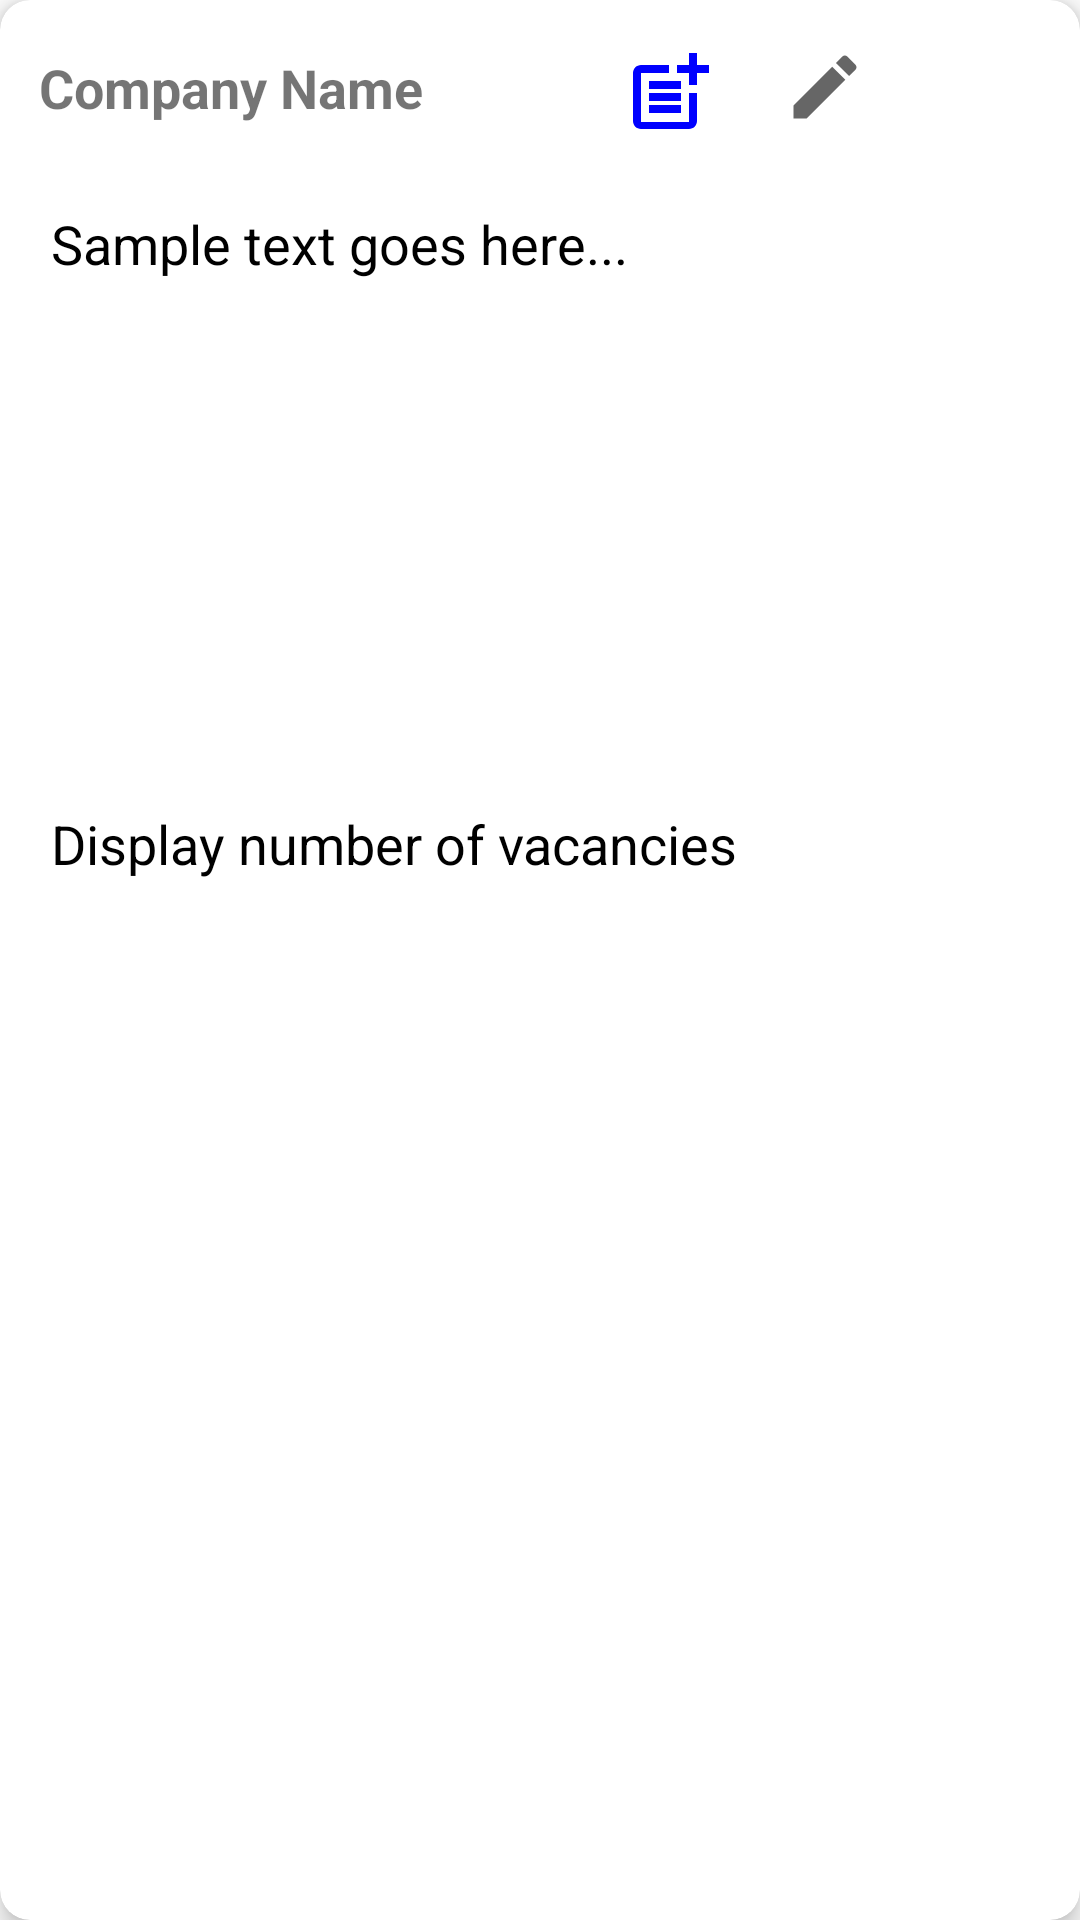

Reconstruct the res/layout file that produces this screen, plus the resources it refers to.
<!-- AndroidManifest.xml: application theme Theme.SmartCity -->
<!-- res/layout/jobseeker_card.xml -->
<?xml version="1.0" encoding="utf-8"?>
<androidx.cardview.widget.CardView xmlns:android="http://schemas.android.com/apk/res/android"
    android:layout_width="match_parent"
    android:layout_height="wrap_content"
    xmlns:app="http://schemas.android.com/apk/res-auto"
    android:layout_marginHorizontal="32dp"
    android:layout_marginVertical="16dp"
    app:cardElevation="5dp"
    app:cardCornerRadius="10dp">

    <LinearLayout
        android:layout_width="match_parent"
        android:layout_height="wrap_content"
        android:orientation="vertical"
        android:layout_margin="5dp">

        <RelativeLayout
            android:layout_width="match_parent"
            android:layout_height="wrap_content">

            <TextView
                android:id="@+id/jobseekerNameText"
                android:layout_width="wrap_content"
                android:layout_height="wrap_content"
                android:text="Company Name"
                android:paddingStart="8dp"
                android:paddingTop="12dp"
                android:textSize="18sp"
                android:textStyle="bold" />

            <Button
                android:id="@+id/jobseekerEdit"
                android:layout_width="50dp"
                android:layout_height="wrap_content"
                android:layout_toStartOf="@+id/jobseekerDelete"
                android:background="@android:color/transparent"
                android:drawableEnd="@drawable/ic_baseline_edit" />


            <Button
                android:id="@+id/jobseekerDelete"
                android:layout_width="50dp"
                android:layout_height="wrap_content"
                android:layout_alignParentEnd="true"
                android:background="@android:color/transparent"
                android:drawableEnd="@drawable/ic_baseline_delete" />


            <Button
                android:id="@+id/jobseekerApply"
                android:layout_width="50dp"
                android:layout_height="wrap_content"
                android:layout_toStartOf="@+id/jobseekerEdit"
                android:background="@android:color/transparent"
                android:drawableEnd="@drawable/ic_apply" />
        </RelativeLayout>

        <RelativeLayout
            android:layout_width="match_parent"
            android:layout_height="200dp">

            <TextView
                android:id="@+id/jobseekerDescription"
                android:layout_width="match_parent"
                android:layout_height="match_parent"
                android:padding="12dp"
                android:text="Sample text goes here..."
                android:inputType="textMultiLine"
                android:ellipsize="end"
                android:maxLines="9"
                android:drawablePadding="15dp"
                android:textSize="18sp"
                android:textColor="@color/black"/>
        </RelativeLayout>

        <RelativeLayout
            android:layout_width="match_parent"
            android:layout_height="50dp">

            <TextView
                android:id="@+id/NumberOfvacancies"
                android:layout_width="match_parent"
                android:layout_height="match_parent"
                android:padding="12dp"
                android:text="Display number of vacancies"
                android:ellipsize="end"
                android:maxLines="1"
                android:drawablePadding="15dp"
                android:textSize="18sp"
                android:textColor="@color/black"/>
        </RelativeLayout>
    </LinearLayout>

</androidx.cardview.widget.CardView>
<!-- resources referenced by this layout -->
<resources>
  <color name="black">#FF000000</color>
  <!-- drawable ic_apply (drawable) -->
  <vector android:height="32dp" android:tint="#0000FF"
      android:viewportHeight="24" android:viewportWidth="24"
      android:width="32dp" xmlns:android="http://schemas.android.com/apk/res/android">
      <path android:fillColor="@android:color/white" android:pathData="M17,19.22H5V7h7V5H5C3.9,5 3,5.9 3,7v12c0,1.1 0.9,2 2,2h12c1.1,0 2,-0.9 2,-2v-7h-2V19.22z"/>
      <path android:fillColor="@android:color/white" android:pathData="M19,2h-2v3h-3c0.01,0.01 0,2 0,2h3v2.99c0.01,0.01 2,0 2,0V7h3V5h-3V2z"/>
      <path android:fillColor="@android:color/white" android:pathData="M7,9h8v2h-8z"/>
      <path android:fillColor="@android:color/white" android:pathData="M7,12l0,2l8,0l0,-2l-3,0z"/>
      <path android:fillColor="@android:color/white" android:pathData="M7,15h8v2h-8z"/>
  </vector>
  <!-- drawable ic_baseline_edit (drawable) -->
  <vector android:height="28dp" android:tint="?attr/colorControlNormal"
      android:viewportHeight="24" android:viewportWidth="24"
      android:width="28dp" xmlns:android="http://schemas.android.com/apk/res/android">
      <path android:fillColor="@android:color/black" android:pathData="M3,17.25V21h3.75L17.81,9.94l-3.75,-3.75L3,17.25zM20.71,7.04c0.39,-0.39 0.39,-1.02 0,-1.41l-2.34,-2.34c-0.39,-0.39 -1.02,-0.39 -1.41,0l-1.83,1.83 3.75,3.75 1.83,-1.83z"/>
  </vector>
  <style name="Theme.SmartCity" parent="Theme.MaterialComponents.DayNight.DarkActionBar">
          
          <item name="colorPrimary">@color/purple_500</item>
          <item name="colorPrimaryVariant">@color/purple_700</item>
          <item name="colorOnPrimary">@color/white</item>
          
          <item name="colorSecondary">@color/teal_200</item>
          <item name="colorSecondaryVariant">@color/teal_700</item>
          <item name="colorOnSecondary">@color/black</item>
          
          <item name="android:statusBarColor" tools:targetApi="l">?attr/colorPrimaryVariant</item>
          
  
      </style>
  <color name="purple_500">#FF6200EE</color>
  <color name="purple_700">#FF3700B3</color>
  <color name="white">#FFFFFFFF</color>
  <color name="teal_200">#FF03DAC5</color>
  <color name="teal_700">#FF018786</color>
</resources>
